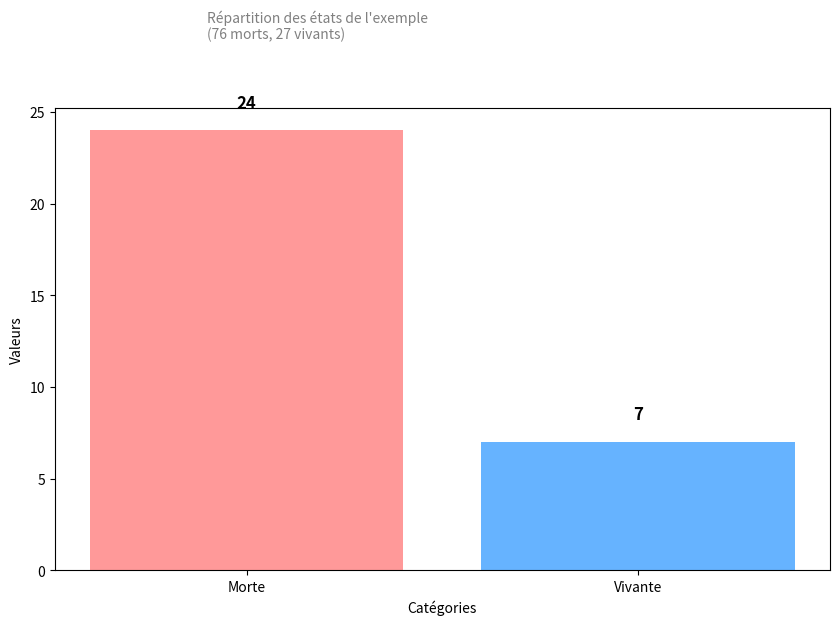

Recreate this plot in Python.
import matplotlib.pyplot as plt

# Données de l'exemple
categories = ['Morte', 'Vivante']
values = [24, 7]

# Création du graphique en barres
plt.figure(figsize=(10, 6))
bars = plt.bar(categories, values, color=['#ff9999', '#66b3ff'])

# Ajouter des étiquettes et un titre
plt.xlabel('Catégories')
plt.ylabel('Valeurs')


# Ajouter des étiquettes de valeur au-dessus de chaque barre
for bar in bars:
    yval = bar.get_height()
    plt.text(bar.get_x() + bar.get_width() / 2, yval + 1,  # Position de l'étiquette
             f'{yval}', ha='center', va='bottom', fontsize=12, fontweight='bold')

# Afficher des informations supplémentaires
plt.text(-0.1, max(values) + 5, 'Répartition des états de l\'exemple\n(76 morts, 27 vivants)',
         fontsize=10, ha='left', color='gray')

# Afficher le graphique
plt.show()
